Photos from the image-classification dataset "Split_DATASHEET_N_G_DR_Kelompok3" in the GitHub repository antonwijayacakra/Datasheet-fundus-STQ-with-AI-. Its 2 classes are: glaucoma, normal.

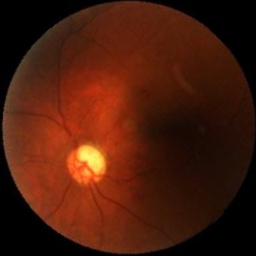
Label: glaucoma

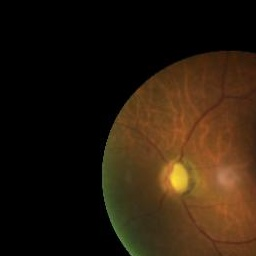
Label: glaucoma

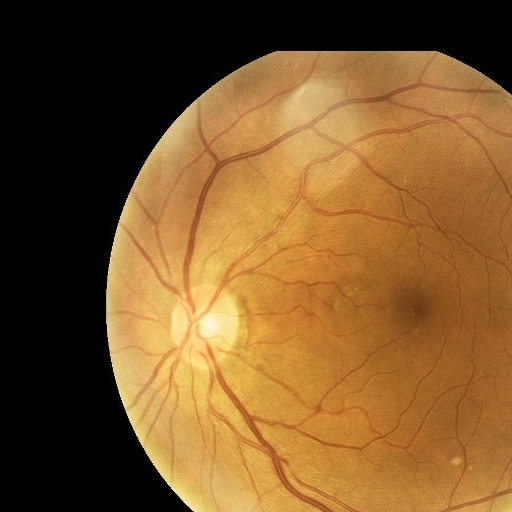
Label: normal

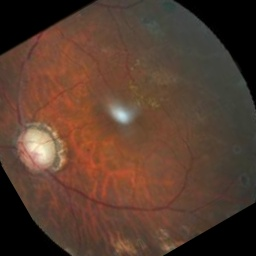
Label: glaucoma

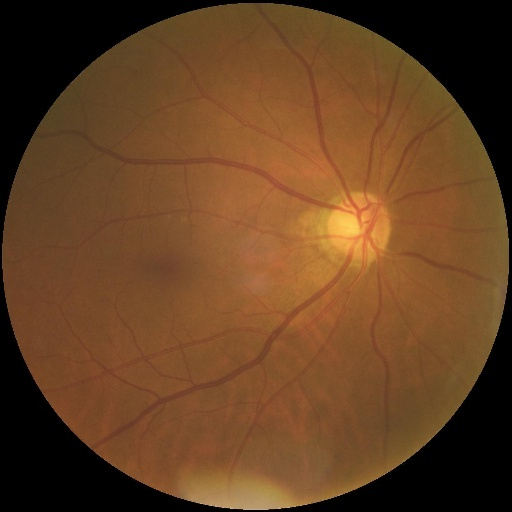
Label: normal

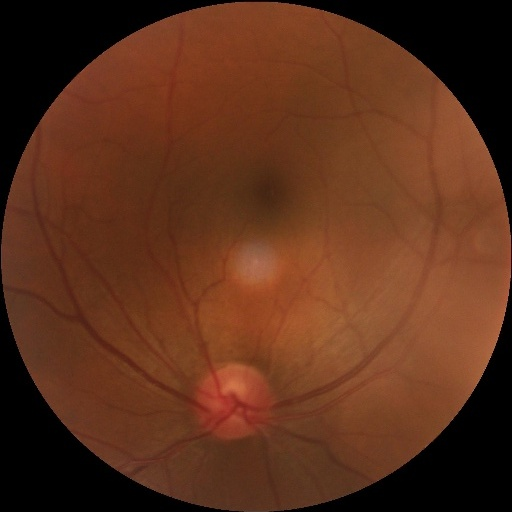
Label: normal
